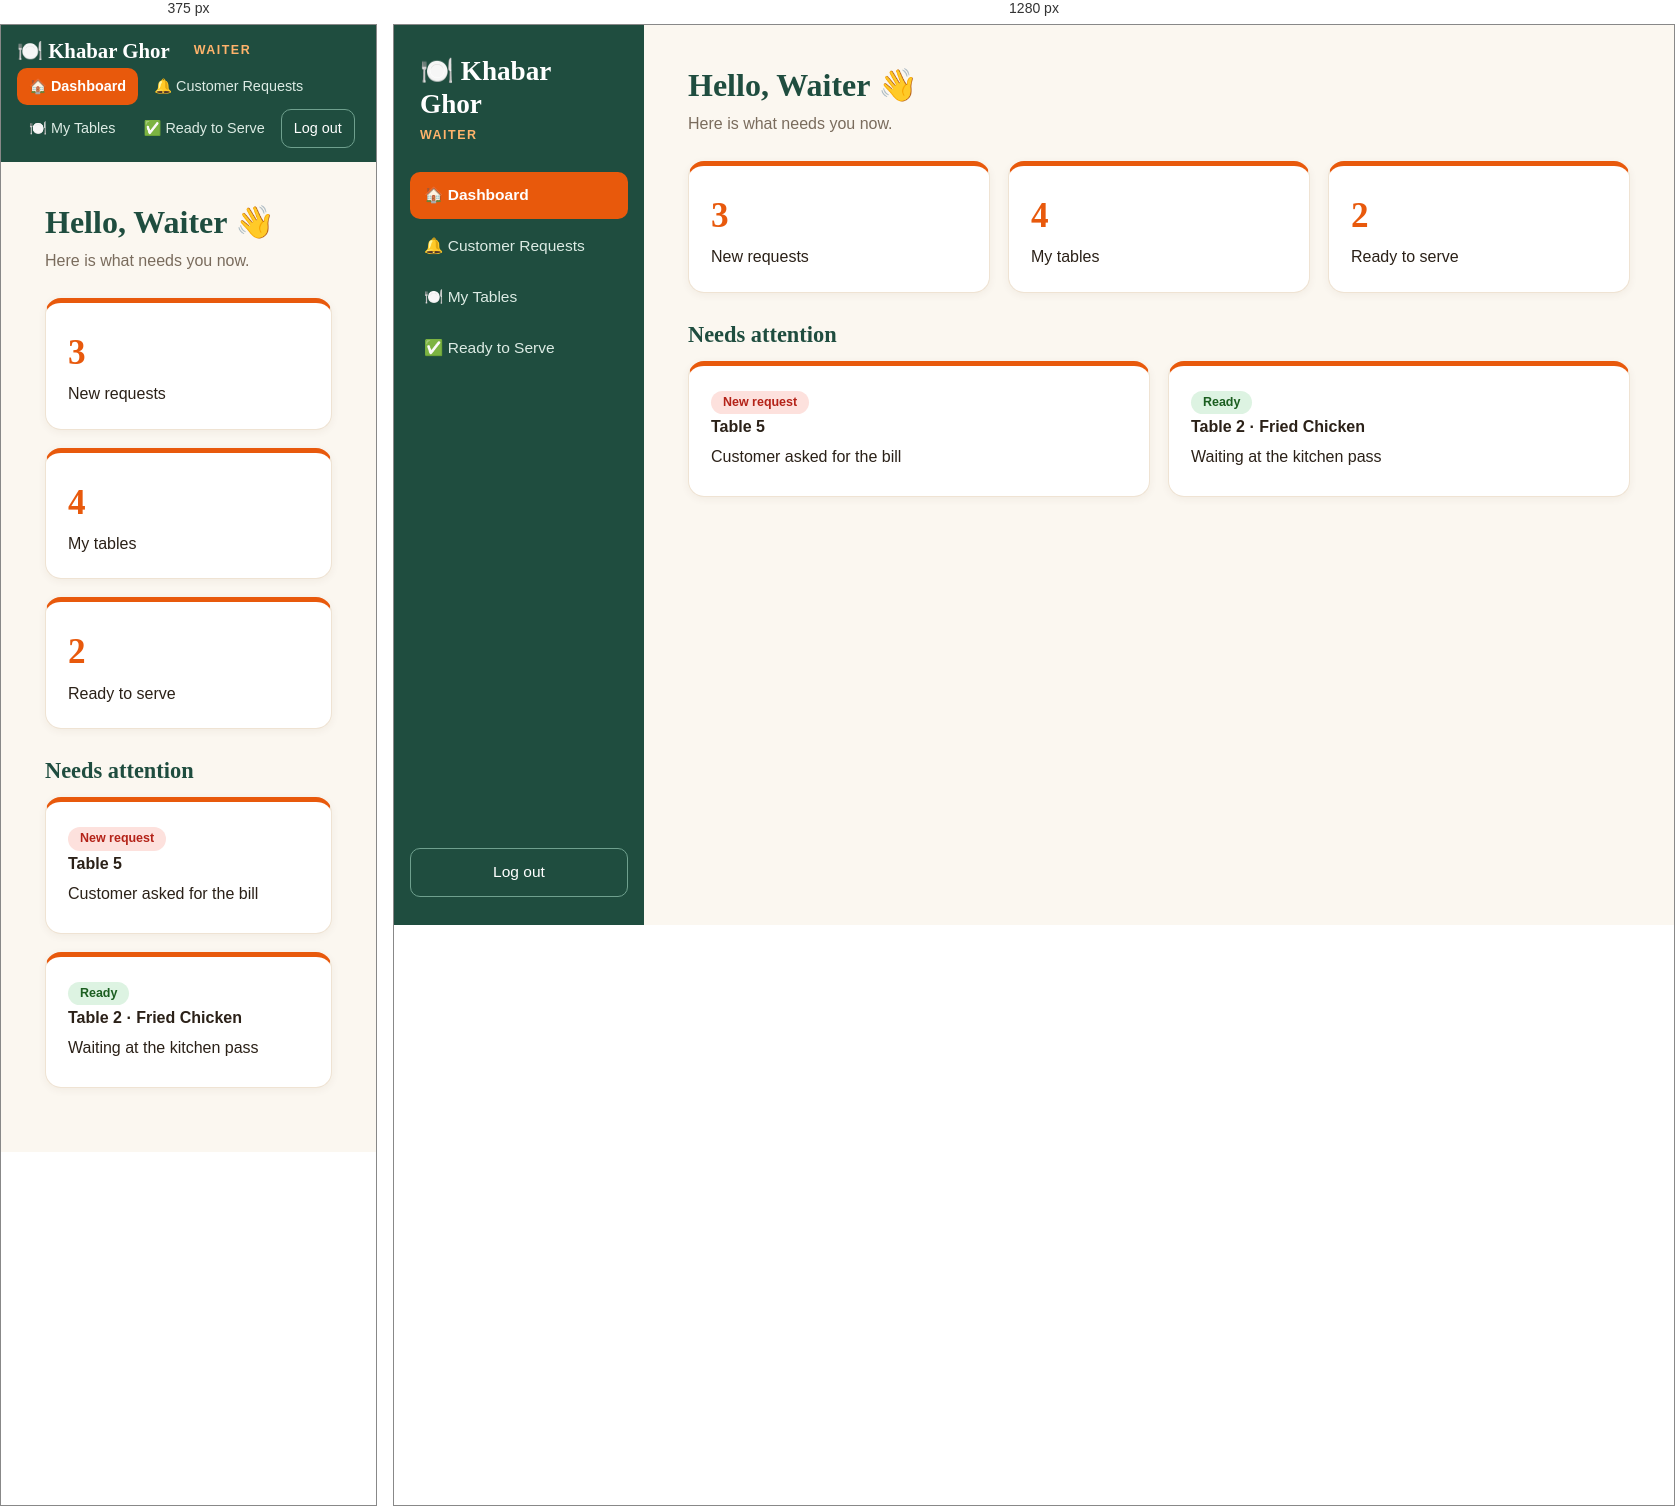
Rendered at 375 px and 1280 px, left to right.

<!-- file: dashboard.html -->
<!DOCTYPE html>
<html lang="en">
<head>
  <meta charset="UTF-8">
  <meta name="viewport" content="width=device-width, initial-scale=1">
  <title>Waiter Dashboard</title>
  <link rel="stylesheet" href="../CSS/style.css">
</head>
<body>

<div class="layout">

  <!-- Left menu -->
  <div class="sidebar">
    <div class="brand">🍽️ Khabar Ghor</div>
    <div class="role">Waiter</div>

    <a href="dashboard.html" class="active">🏠 Dashboard</a>
    <a href="customer-requests.html">🔔 Customer Requests</a>
    <a href="my-tables.html">🍽️ My Tables</a>
    <a href="ready-to-serve.html">✅ Ready to Serve</a>
    <a href="login.html" class="logout">Log out</a>
  </div>

  <!-- Right content -->
  <div class="content">
    <h1>Hello, <span id="name">Waiter</span> 👋</h1>
    <p class="sub" id="today">Here is what needs you now.</p>

    <div class="grid">
      <a class="card link" href="customer-requests.html">
        <div class="big">3</div>
        <div>New requests</div>
      </a>
      <a class="card link" href="my-tables.html">
        <div class="big">4</div>
        <div>My tables</div>
      </a>
      <a class="card link" href="ready-to-serve.html">
        <div class="big">2</div>
        <div>Ready to serve</div>
      </a>
    </div>

    <h2>Needs attention</h2>

    <div class="grid">
      <a class="card link" href="customer-requests.html">
        <span class="badge bad">New request</span>
        <p><b>Table 5</b></p>
        <p>Customer asked for the bill</p>
      </a>
      <a class="card link" href="ready-to-serve.html">
        <span class="badge ok">Ready</span>
        <p><b>Table 2 · Fried Chicken</b></p>
        <p>Waiting at the kitchen pass</p>
      </a>
    </div>
  </div>

</div>

<script src="../js/auth.js"></script>
<script src="../js/waiter.js"></script>
</body>
</html>

/* @media block from style.css */
@media (max-width: 800px) {
  .layout {
    flex-direction: column;
    align-items: stretch;
  }
  .sidebar {
    width: 100%;
    height: auto;
    position: static;
    flex-direction: row;
    flex-wrap: wrap;
    align-items: center;
    padding: 14px 16px;
    gap: 4px;
  }
  .brand {
    font-size: 1.3rem;
    padding: 0 10px 0 0;
  }
  .role {
    margin: 0 12px 0 0;
  }
  .sidebar a {
    margin: 0;
    padding: 7px 12px;
    font-size: 0.9rem;
  }
  .sidebar a.logout {
    margin-top: 0;
  }
}